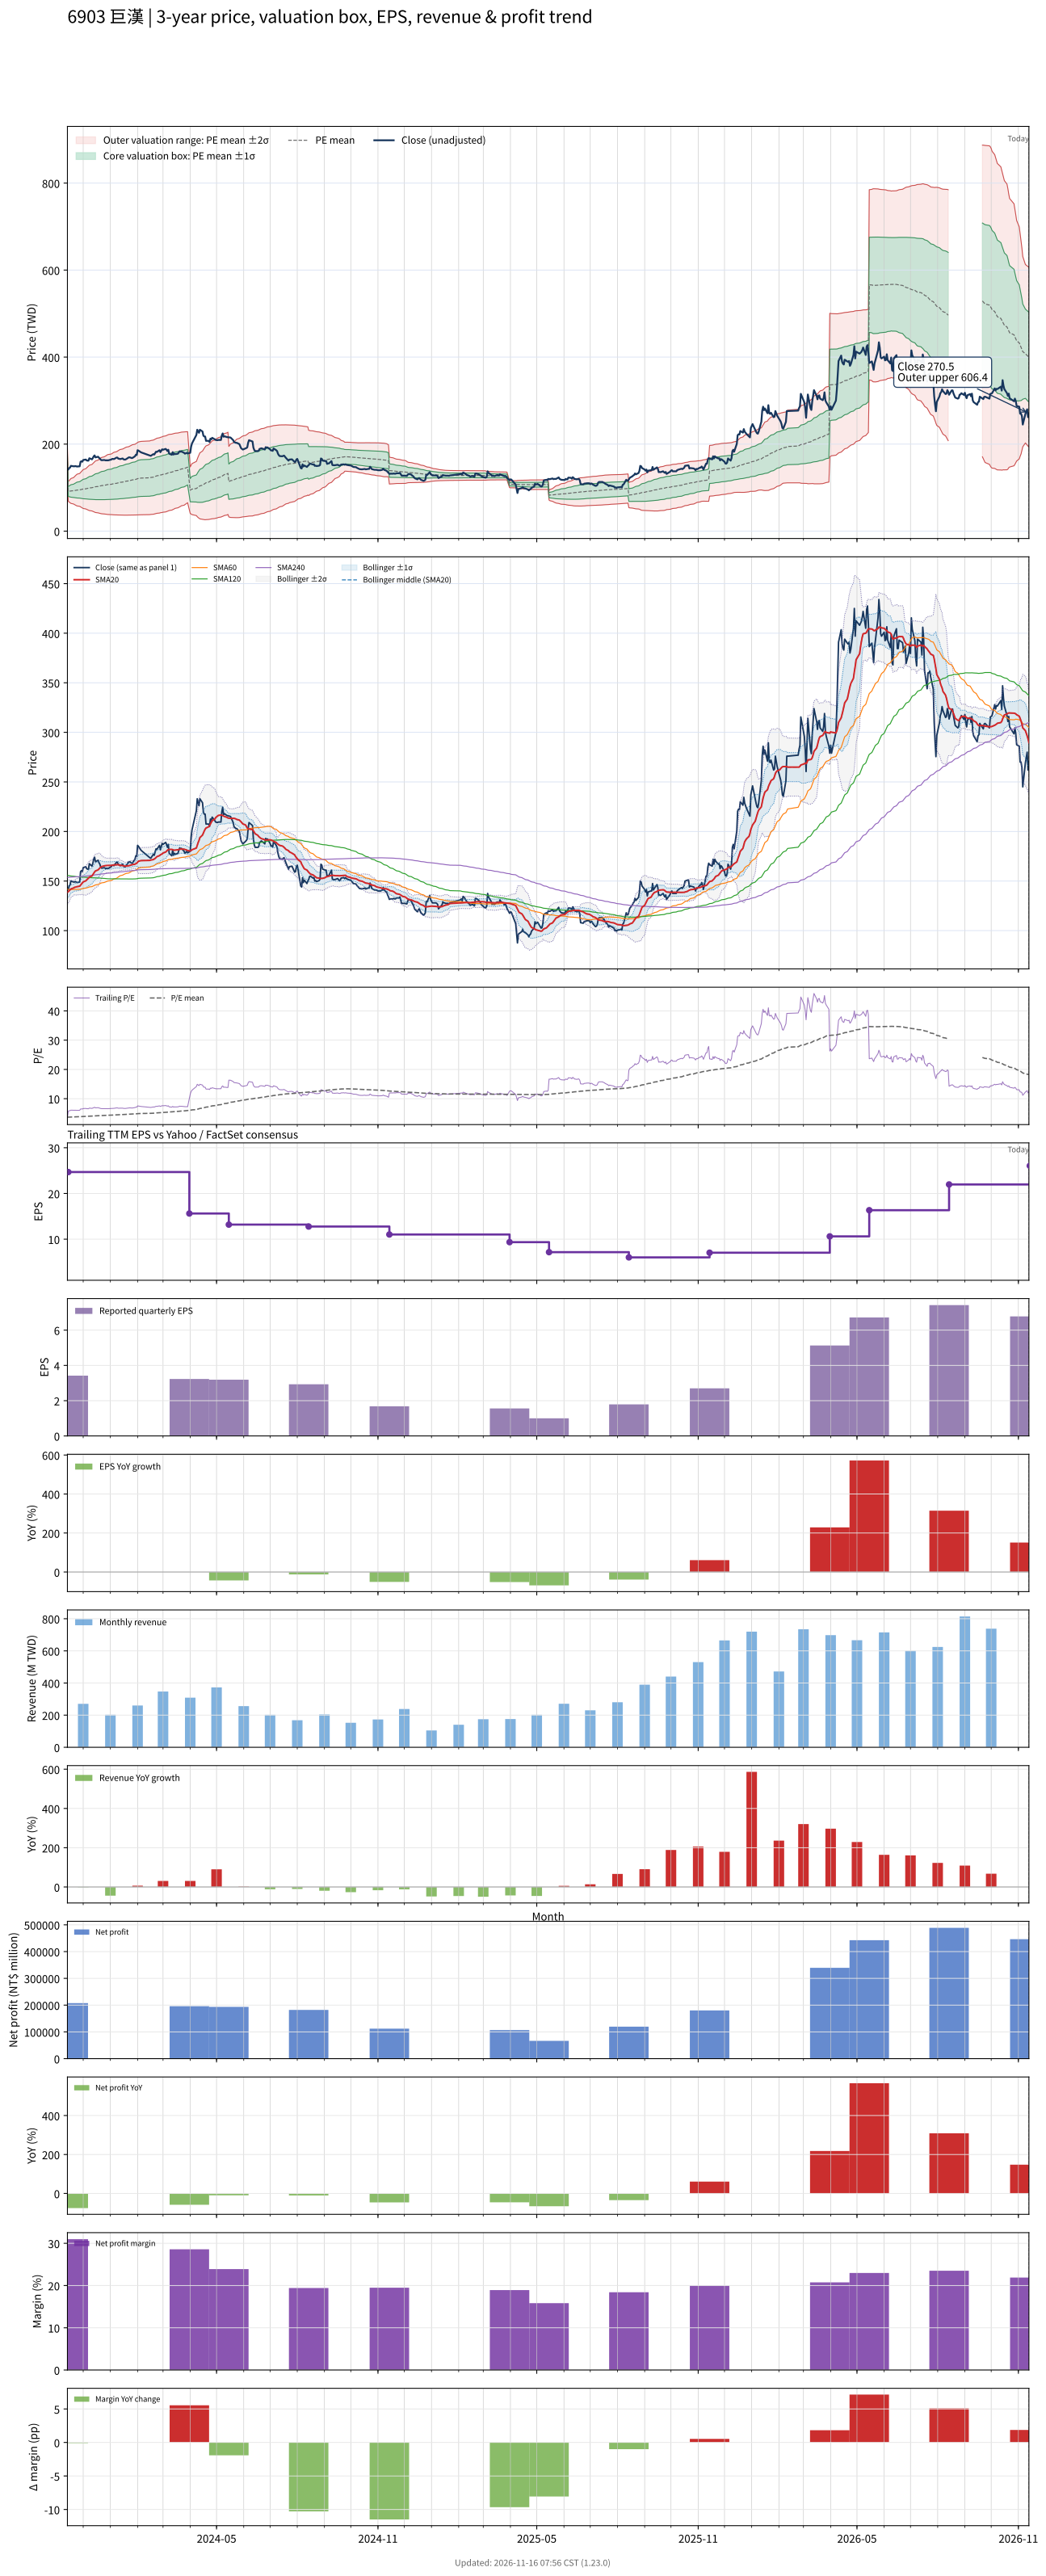

Data behind this chart, as committed beside it:
# chart-version: skill-stock-dynamic-val…
date, close, available_date, period_end, eps, ttm_eps, pe, pe_mean, pe_std, price_m2, price_m1, price_mean, price_p1, price_p2, forward_eps, forward_pe, forward_pe_mean, forward_pe_std, forward_price_m2, forward_price_m1, forward_price_mean, forward_price_p1, forward_price_p2, sma20
2023-11-13, 142, 2023-08-14, 2023-06-30, 3.35, 43.21, 3.286, 3.677, 0.4193, 122.6, 140.7, 158.9, 177, 195.1, , , , , , , , , , 138.7
2023-11-14, 141.5, 2023-11-14, 2023-09-30, 3.42, 24.68, 5.733, 3.692, 0.4589, 68.46, 79.78, 91.11, 102.4, 113.8, , , , , , , , , , 139.3
2023-11-15, 145, 2023-11-14, 2023-09-30, 3.42, 24.68, 5.875, 3.707, 0.4998, 66.83, 79.17, 91.5, 103.8, 116.2, , , , , , , , , , 140.2
2023-11-16, 146, 2023-11-14, 2023-09-30, 3.42, 24.68, 5.916, 3.723, 0.5381, 65.33, 78.61, 91.88, 105.2, 118.4, , , , , , , , , , 141.1
2023-11-17, 150, 2023-11-14, 2023-09-30, 3.42, 24.68, 6.078, 3.74, 0.5788, 63.74, 78.02, 92.3, 106.6, 120.9, , , , , , , , , , 142.1
2023-11-20, 149, 2023-11-14, 2023-09-30, 3.42, 24.68, 6.037, 3.757, 0.6151, 62.36, 77.54, 92.72, 107.9, 123.1, , , , , , , , , , 143
2023-11-21, 149, 2023-11-14, 2023-09-30, 3.42, 24.68, 6.037, 3.773, 0.6489, 61.1, 77.11, 93.13, 109.1, 125.2, , , , , , , , , , 143.6
2023-11-22, 149.5, 2023-11-14, 2023-09-30, 3.42, 24.68, 6.058, 3.791, 0.6813, 59.92, 76.74, 93.55, 110.4, 127.2, , , , , , , , , , 143.8
2023-11-23, 149, 2023-11-14, 2023-09-30, 3.42, 24.68, 6.037, 3.807, 0.7112, 58.86, 76.41, 93.96, 111.5, 129.1, , , , , , , , , , 144.1
2023-11-24, 148.5, 2023-11-14, 2023-09-30, 3.42, 24.68, 6.017, 3.823, 0.7389, 57.89, 76.12, 94.36, 112.6, 130.8, , , , , , , , , , 144.3
2023-11-27, 149, 2023-11-14, 2023-09-30, 3.42, 24.68, 6.037, 3.839, 0.7655, 56.96, 75.86, 94.75, 113.6, 132.5, , , , , , , , , , 144.8
2023-11-28, 159.5, 2023-11-14, 2023-09-30, 3.42, 24.68, 6.463, 3.859, 0.8018, 55.66, 75.45, 95.23, 115, 134.8, , , , , , , , , , 145.9
2023-11-29, 160.5, 2023-11-14, 2023-09-30, 3.42, 24.68, 6.503, 3.879, 0.8372, 54.41, 75.07, 95.73, 116.4, 137.1, , , , , , , , , , 147.1
2023-11-30, 159.5, 2023-11-14, 2023-09-30, 3.42, 24.68, 6.463, 3.899, 0.8696, 53.3, 74.76, 96.22, 117.7, 139.1, , , , , , , , , , 148.1
2023-12-01, 163.5, 2023-11-14, 2023-09-30, 3.42, 24.68, 6.625, 3.92, 0.9044, 52.11, 74.43, 96.75, 119.1, 141.4, , , , , , , , , , 149.2
2023-12-04, 164.5, 2023-11-14, 2023-09-30, 3.42, 24.68, 6.665, 3.942, 0.9385, 50.97, 74.13, 97.29, 120.5, 143.6, , , , , , , , , , 150.2
2023-12-05, 162.5, 2023-11-14, 2023-09-30, 3.42, 24.68, 6.584, 3.962, 0.9687, 49.97, 73.87, 97.78, 121.7, 145.6, , , , , , , , , , 151.2
2023-12-06, 162, 2023-11-14, 2023-09-30, 3.42, 24.68, 6.564, 3.982, 0.9972, 49.04, 73.66, 98.27, 122.9, 147.5, , , , , , , , , , 152.1
2023-12-07, 162, 2023-11-14, 2023-09-30, 3.42, 24.68, 6.564, 4.001, 1.025, 48.18, 73.47, 98.75, 124, 149.3, , , , , , , , , , 152.8
2023-12-08, 167.5, 2023-11-14, 2023-09-30, 3.42, 24.68, 6.787, 4.023, 1.056, 47.19, 73.24, 99.29, 125.3, 151.4, , , , , , , , , , 154
2023-12-11, 165, 2023-11-14, 2023-09-30, 3.42, 24.68, 6.686, 4.044, 1.083, 46.34, 73.07, 99.8, 126.5, 153.3, , , , , , , , , , 155.2
2023-12-12, 168, 2023-11-14, 2023-09-30, 3.42, 24.68, 6.807, 4.066, 1.112, 45.46, 72.91, 100.3, 127.8, 155.2, , , , , , , , , , 156.5
2023-12-13, 172, 2023-11-14, 2023-09-30, 3.42, 24.68, 6.969, 4.089, 1.143, 44.5, 72.71, 100.9, 129.1, 157.3, , , , , , , , , , 157.8
2023-12-14, 174, 2023-11-14, 2023-09-30, 3.42, 24.68, 7.05, 4.113, 1.175, 43.53, 72.52, 101.5, 130.5, 159.5, , , , , , , , , , 159.2
2023-12-15, 169.5, 2023-11-14, 2023-09-30, 3.42, 24.68, 6.868, 4.135, 1.201, 42.77, 72.41, 102.1, 131.7, 161.4, , , , , , , , , , 160.2
2023-12-18, 171, 2023-11-14, 2023-09-30, 3.42, 24.68, 6.929, 4.158, 1.228, 42, 72.31, 102.6, 132.9, 163.2, , , , , , , , , , 161.3
2023-12-19, 168.5, 2023-11-14, 2023-09-30, 3.42, 24.68, 6.827, 4.179, 1.252, 41.35, 72.25, 103.1, 134, 164.9, , , , , , , , , , 162.3
2023-12-20, 167, 2023-11-14, 2023-09-30, 3.42, 24.68, 6.767, 4.201, 1.274, 40.78, 72.23, 103.7, 135.1, 166.6, , , , , , , , , , 163.2
2023-12-21, 164, 2023-11-14, 2023-09-30, 3.42, 24.68, 6.645, 4.221, 1.293, 40.33, 72.25, 104.2, 136.1, 168, , , , , , , , , , 163.9
2023-12-22, 163, 2023-11-14, 2023-09-30, 3.42, 24.68, 6.605, 4.24, 1.312, 39.92, 72.29, 104.7, 137, 169.4, , , , , , , , , , 164.6
2023-12-25, 163.5, 2023-11-14, 2023-09-30, 3.42, 24.68, 6.625, 4.26, 1.33, 39.52, 72.34, 105.1, 138, 170.8, , , , , , , , , , 165.3
2023-12-26, 163, 2023-11-14, 2023-09-30, 3.42, 24.68, 6.605, 4.28, 1.347, 39.16, 72.4, 105.6, 138.9, 172.1, , , , , , , , , , 165.5
2023-12-27, 162.5, 2023-11-14, 2023-09-30, 3.42, 24.68, 6.584, 4.3, 1.363, 38.84, 72.48, 106.1, 139.8, 173.4, , , , , , , , , , 165.6
2023-12-28, 163, 2023-11-14, 2023-09-30, 3.42, 24.68, 6.605, 4.32, 1.379, 38.54, 72.57, 106.6, 140.6, 174.7, , , , , , , , , , 165.8
2023-12-29, 162.5, 2023-11-14, 2023-09-30, 3.42, 24.68, 6.584, 4.34, 1.394, 38.28, 72.69, 107.1, 141.5, 175.9, , , , , , , , , , 165.8
2024-01-02, 164.5, 2023-11-14, 2023-09-30, 3.42, 24.68, 6.665, 4.361, 1.41, 38.01, 72.82, 107.6, 142.4, 177.2, , , , , , , , , , 165.8
2024-01-03, 166, 2023-11-14, 2023-09-30, 3.42, 24.68, 6.726, 4.383, 1.426, 37.76, 72.97, 108.2, 143.4, 178.6, , , , , , , , , , 165.9
2024-01-04, 166, 2023-11-14, 2023-09-30, 3.42, 24.68, 6.726, 4.405, 1.442, 37.54, 73.13, 108.7, 144.3, 179.9, , , , , , , , , , 166.1
2024-01-05, 165.5, 2023-11-14, 2023-09-30, 3.42, 24.68, 6.706, 4.428, 1.457, 37.38, 73.33, 109.3, 145.2, 181.2, , , , , , , , , , 166.3
2024-01-08, 169, 2023-11-14, 2023-09-30, 3.42, 24.68, 6.848, 4.451, 1.473, 37.16, 73.51, 109.9, 146.2, 182.6, , , , , , , , , , 166.4
2024-01-09, 169, 2023-11-14, 2023-09-30, 3.42, 24.68, 6.848, 4.475, 1.488, 36.98, 73.71, 110.4, 147.2, 183.9, , , , , , , , , , 166.6
2024-01-10, 166.5, 2023-11-14, 2023-09-30, 3.42, 24.68, 6.746, 4.498, 1.502, 36.87, 73.94, 111, 148.1, 185.2, , , , , , , , , , 166.5
2024-01-11, 166.5, 2023-11-14, 2023-09-30, 3.42, 24.68, 6.746, 4.521, 1.515, 36.77, 74.17, 111.6, 149, 186.4, , , , , , , , , , 166.2
2024-01-12, 165.5, 2023-11-14, 2023-09-30, 3.42, 24.68, 6.706, 4.543, 1.528, 36.72, 74.42, 112.1, 149.8, 187.5, , , , , , , , , , 165.8
2024-01-15, 167, 2023-11-14, 2023-09-30, 3.42, 24.68, 6.767, 4.566, 1.54, 36.67, 74.69, 112.7, 150.7, 188.7, , , , , , , , , , 165.7
2024-01-16, 165, 2023-11-14, 2023-09-30, 3.42, 24.68, 6.686, 4.588, 1.552, 36.65, 74.94, 113.2, 151.5, 189.8, , , , , , , , , , 165.4
2024-01-17, 164.5, 2023-11-14, 2023-09-30, 3.42, 24.68, 6.665, 4.61, 1.562, 36.65, 75.21, 113.8, 152.3, 190.9, , , , , , , , , , 165.2
2024-01-18, 164.5, 2023-11-14, 2023-09-30, 3.42, 24.68, 6.665, 4.631, 1.573, 36.66, 75.48, 114.3, 153.1, 191.9, , , , , , , , , , 165.1
2024-01-19, 165.5, 2023-11-14, 2023-09-30, 3.42, 24.68, 6.706, 4.653, 1.583, 36.68, 75.76, 114.8, 153.9, 193, , , , , , , , , , 165.1
2024-01-22, 169.5, 2023-11-14, 2023-09-30, 3.42, 24.68, 6.868, 4.676, 1.595, 36.68, 76.04, 115.4, 154.8, 194.1, , , , , , , , , , 165.4
2024-01-23, 169.5, 2023-11-14, 2023-09-30, 3.42, 24.68, 6.868, 4.7, 1.607, 36.69, 76.34, 116, 155.6, 195.3, , , , , , , , , , 165.8
2024-01-24, 169, 2023-11-14, 2023-09-30, 3.42, 24.68, 6.848, 4.724, 1.617, 36.77, 76.68, 116.6, 156.5, 196.4, , , , , , , , , , 166.1
2024-01-25, 168, 2023-11-14, 2023-09-30, 3.42, 24.68, 6.807, 4.748, 1.627, 36.88, 77.02, 117.2, 157.3, 197.5, , , , , , , , , , 166.3
2024-01-26, 168, 2023-11-14, 2023-09-30, 3.42, 24.68, 6.807, 4.771, 1.636, 36.99, 77.36, 117.7, 158.1, 198.5, , , , , , , , , , 166.6
2024-01-29, 172, 2023-11-14, 2023-09-30, 3.42, 24.68, 6.969, 4.795, 1.647, 37.07, 77.71, 118.3, 159, 199.6, , , , , , , , , , 167.1
2024-01-30, 175.5, 2023-11-14, 2023-09-30, 3.42, 24.68, 7.111, 4.821, 1.659, 37.12, 78.06, 119, 159.9, 200.9, , , , , , , , , , 167.6
2024-01-31, 175, 2023-11-14, 2023-09-30, 3.42, 24.68, 7.091, 4.848, 1.669, 37.27, 78.46, 119.7, 160.8, 202, , , , , , , , , , 168.1
2024-02-01, 186, 2023-11-14, 2023-09-30, 3.42, 24.68, 7.536, 4.878, 1.685, 37.23, 78.81, 120.4, 162, 203.6, , , , , , , , , , 169.1
2024-02-02, 185, 2023-11-14, 2023-09-30, 3.42, 24.68, 7.496, 4.91, 1.698, 37.37, 79.28, 121.2, 163.1, 205, , , , , , , , , , 170
... 669 more rows
